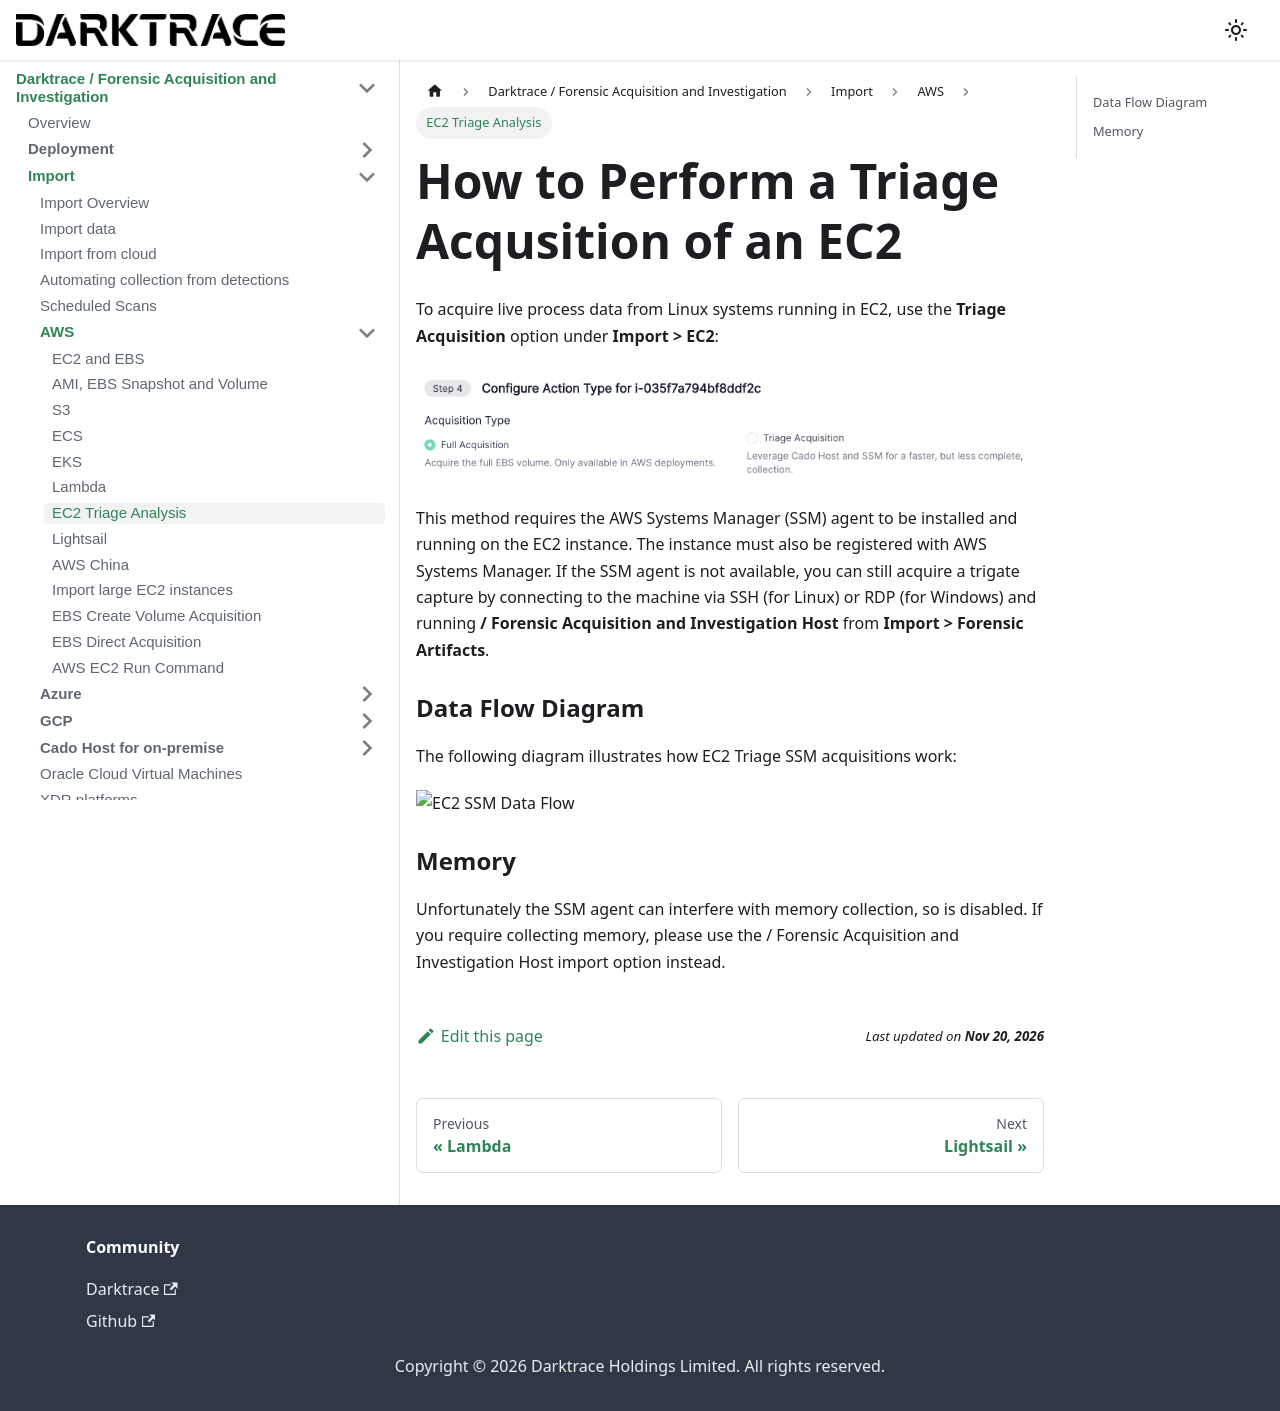

repository: cado-security/product-help · page: cado/discovery-import/aws/memory.html · generator: docusaurus

---
title: EC2 Triage Analysis
hide_title: true
sidebar_position: 7
---

# How to Perform a Triage Acqusition of an EC2

To acquire live process data from Linux systems running in EC2, use the **Triage Acquisition** option under **Import > EC2**:

![AWS Memory](/img/alternate-ec2.png)

This method requires the AWS Systems Manager (SSM) agent to be installed and running on the EC2 instance. The instance must also be registered with AWS Systems Manager. If the SSM agent is not available, you can still acquire a trigate capture by connecting to the machine via SSH (for Linux) or RDP (for Windows) and running **/ Forensic Acquisition and Investigation Host** from **Import > Forensic Artifacts**.


### Data Flow Diagram

The following diagram illustrates how EC2 Triage SSM acquisitions work:

![EC2 SSM Data Flow](/img/ec2-ssm.png)

### Memory
Unfortunately the SSM agent can interfere with memory collection, so is disabled. If you require collecting memory, please use the / Forensic Acquisition and Investigation Host import option instead.
